Photos from the image-classification dataset "gtos-mobile" in the GitHub repository faisu07/gtos-mobile. Its 31 classes are: painting, aluminum, asphalt, brick, cement, cloth, dry leaf, glass, grass, large limestone, leaf, metal cover, moss, paint cover, painting turf, paper, pebble, plastic, plastic cover, root, sand, sandpaper, shale, small limestone, soil, steel, stone asphalt, stone brick, stone cement, turf, wood chips.

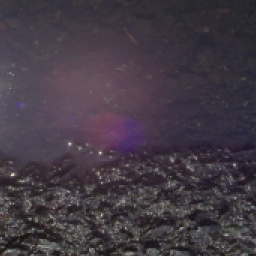
Label: asphalt

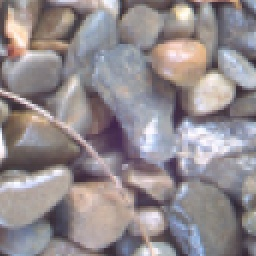
Label: pebble

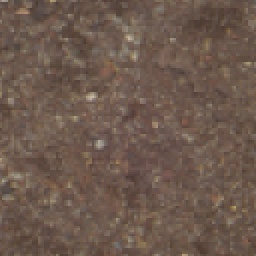
Label: soil

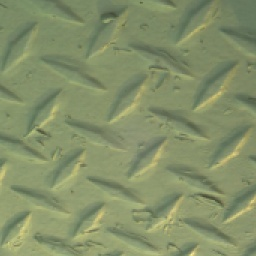
Label: paint cover

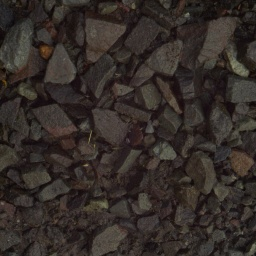
Label: small limestone

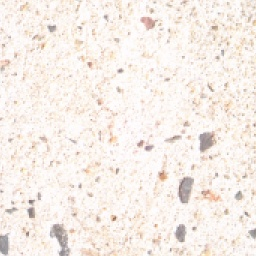
Label: cement
